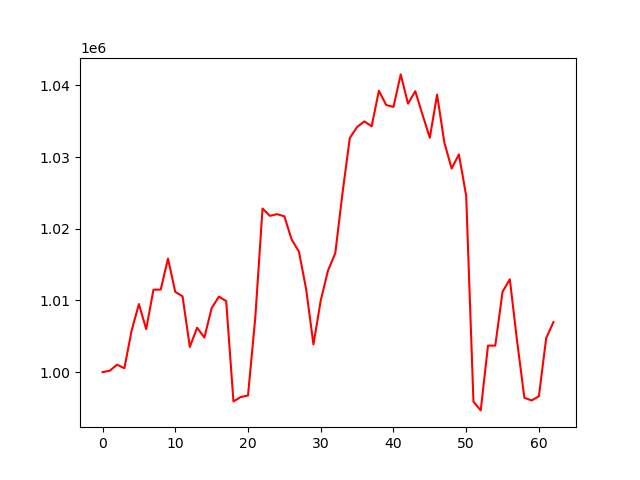

Data behind this chart, as committed beside it:
account_value, date, daily_return
1000000, 2024-10-07, 
1000206, 2024-10-08, 0.0002061
1001045, 2024-10-09, 0.0008386
1000541, 2024-10-10, -0.0005032
1005801, 2024-10-11, 0.005258
1009499, 2024-10-14, 0.003677
1005994, 2024-10-15, -0.003473
1011495, 2024-10-16, 0.005469
1011516, 2024-10-17, 2.0405433836856446e-05
1015840, 2024-10-18, 0.004275
1011194, 2024-10-21, -0.004573
1010577, 2024-10-22, -0.0006109
1003516, 2024-10-23, -0.006987
1006196, 2024-10-24, 0.002671
1004826, 2024-10-25, -0.001361
1008919, 2024-10-28, 0.004073
1010535, 2024-10-29, 0.001602
1009914, 2024-10-30, -0.0006146
995914, 2024-10-31, -0.01386
996531, 2024-11-01, 0.0006197
996749, 2024-11-04, 0.000219
1007578, 2024-11-05, 0.01086
1022820, 2024-11-06, 0.01513
1021797, 2024-11-07, -0.001
1022029, 2024-11-08, 0.0002272
1021732, 2024-11-11, -0.0002909
1018499, 2024-11-12, -0.003164
1016819, 2024-11-13, -0.00165
1011544, 2024-11-14, -0.005188
1003867, 2024-11-15, -0.007589
1009994, 2024-11-18, 0.006104
1014161, 2024-11-19, 0.004125
1016577, 2024-11-20, 0.002382
1025017, 2024-11-21, 0.008303
1032662, 2024-11-22, 0.007458
1034184, 2024-11-25, 0.001474
1034970, 2024-11-26, 0.0007599
1034279, 2024-11-27, -0.0006675
1039234, 2024-11-29, 0.004791
1037254, 2024-12-02, -0.001906
1036985, 2024-12-03, -0.000259
1041520, 2024-12-04, 0.004373
1037439, 2024-12-05, -0.003918
1039177, 2024-12-06, 0.001675
1035889, 2024-12-09, -0.003164
1032681, 2024-12-10, -0.003096
1038702, 2024-12-11, 0.00583
1032009, 2024-12-12, -0.006444
1028396, 2024-12-13, -0.003501
1030366, 2024-12-16, 0.001916
1024589, 2024-12-17, -0.005606
995882, 2024-12-18, -0.02802
994667, 2024-12-19, -0.00122
1003700, 2024-12-20, 0.009081
1003702, 2024-12-23, 2.4708589541067028e-06
1011197, 2024-12-24, 0.007468
1012955, 2024-12-26, 0.001738
1004336, 2024-12-27, -0.008509
996436, 2024-12-30, -0.007865
996051, 2024-12-31, -0.0003873
... 3 more rows
